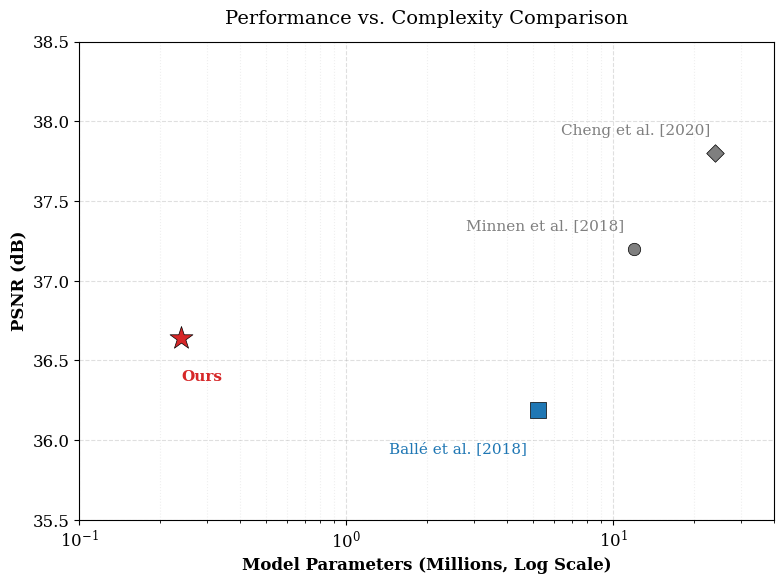

The matplotlib source for this figure:
import matplotlib.pyplot as plt
import numpy as np

# ================= 数据录入 =================
# 格式: (Params_in_M, PSNR_dB, Label)

# 1. 你的模型 (0.24M 参数, 36.64 dB)
ours_data = (0.24, 36.64, "Ours")

# 2. Ballé 2018 (基准)
balle_data = (5.24, 36.19, "Ballé et al. [2018]")

# 3. 其他常见基准 (背景板)
minnen_data = (12.0, 37.2, "Minnen et al. [2018]")
cheng_data = (24.0, 37.8, "Cheng et al. [2020]")

# 整合数据
methods = [ours_data, balle_data, minnen_data, cheng_data]


# ===========================================

def main():
    # 设置画布大小 (4:3 比例)
    plt.figure(figsize=(8, 6))

    # 设置全局字体 (Times New Roman 风格)
    plt.rcParams['font.family'] = 'serif'
    plt.rcParams['font.size'] = 12

    # 提取数据
    params = [m[0] for m in methods]
    psnrs = [m[1] for m in methods]
    labels = [m[2] for m in methods]

    # 定义颜色和形状
    # Ours 使用深红色，其他使用深灰色或蓝色，保持沉稳
    colors = ['#d62728', '#1f77b4', '#7f7f7f', '#7f7f7f']
    markers = ['*', 's', 'o', 'D']
    sizes = [300, 120, 80, 80]  # Ours 略大以示区别，但不过分夸张

    # 绘制散点
    for i in range(len(methods)):
        # 绘制点
        plt.scatter(params[i], psnrs[i], c=colors[i], marker=markers[i], s=sizes[i],
                    edgecolors='k', linewidth=0.5, zorder=10)

        # 添加标签 (精细调整位置)
        # Ours: 在点下方
        if i == 0:
            ha = 'left'
            va = 'top'
            offset_x = 0
            offset_y = -0.2
            weight = 'bold'
        # Ballé: 在点下方
        elif i == 1:
            ha = 'right'
            va = 'top'
            offset_x = -0.5
            offset_y = -0.2
            weight = 'normal'
        # Others: 在点上方或左侧
        else:
            ha = 'right'
            va = 'bottom'
            offset_x = -1.0
            offset_y = 0.1
            weight = 'normal'

        plt.text(params[i] + offset_x, psnrs[i] + offset_y, labels[i],
                 fontsize=11, fontweight=weight, color=colors[i], ha=ha, va=va)

    # 坐标轴设置
    plt.xscale('log')  # 对数坐标是必须的

    # 网格线 (淡灰色)
    plt.grid(True, which="major", linestyle='--', alpha=0.4)
    plt.grid(True, which="minor", linestyle=':', alpha=0.2)

    # 轴标签
    plt.xlabel('Model Parameters (Millions, Log Scale)', fontweight='bold', fontsize=12)
    plt.ylabel('PSNR (dB)', fontweight='bold', fontsize=12)
    plt.title('Performance vs. Complexity Comparison', fontsize=14, y=1.02)

    # 设置范围 (留有余地)
    plt.xlim(0.1, 40)
    plt.ylim(35.5, 38.5)  # 根据数据微调，聚焦核心区域

    plt.tight_layout()
    save_path = "Figure4_Complexity_Clean.png"
    plt.savefig(save_path, dpi=300, bbox_inches='tight')
    print(f"✅ 专业版复杂度对比图已生成: {save_path}")


if __name__ == "__main__":
    main()